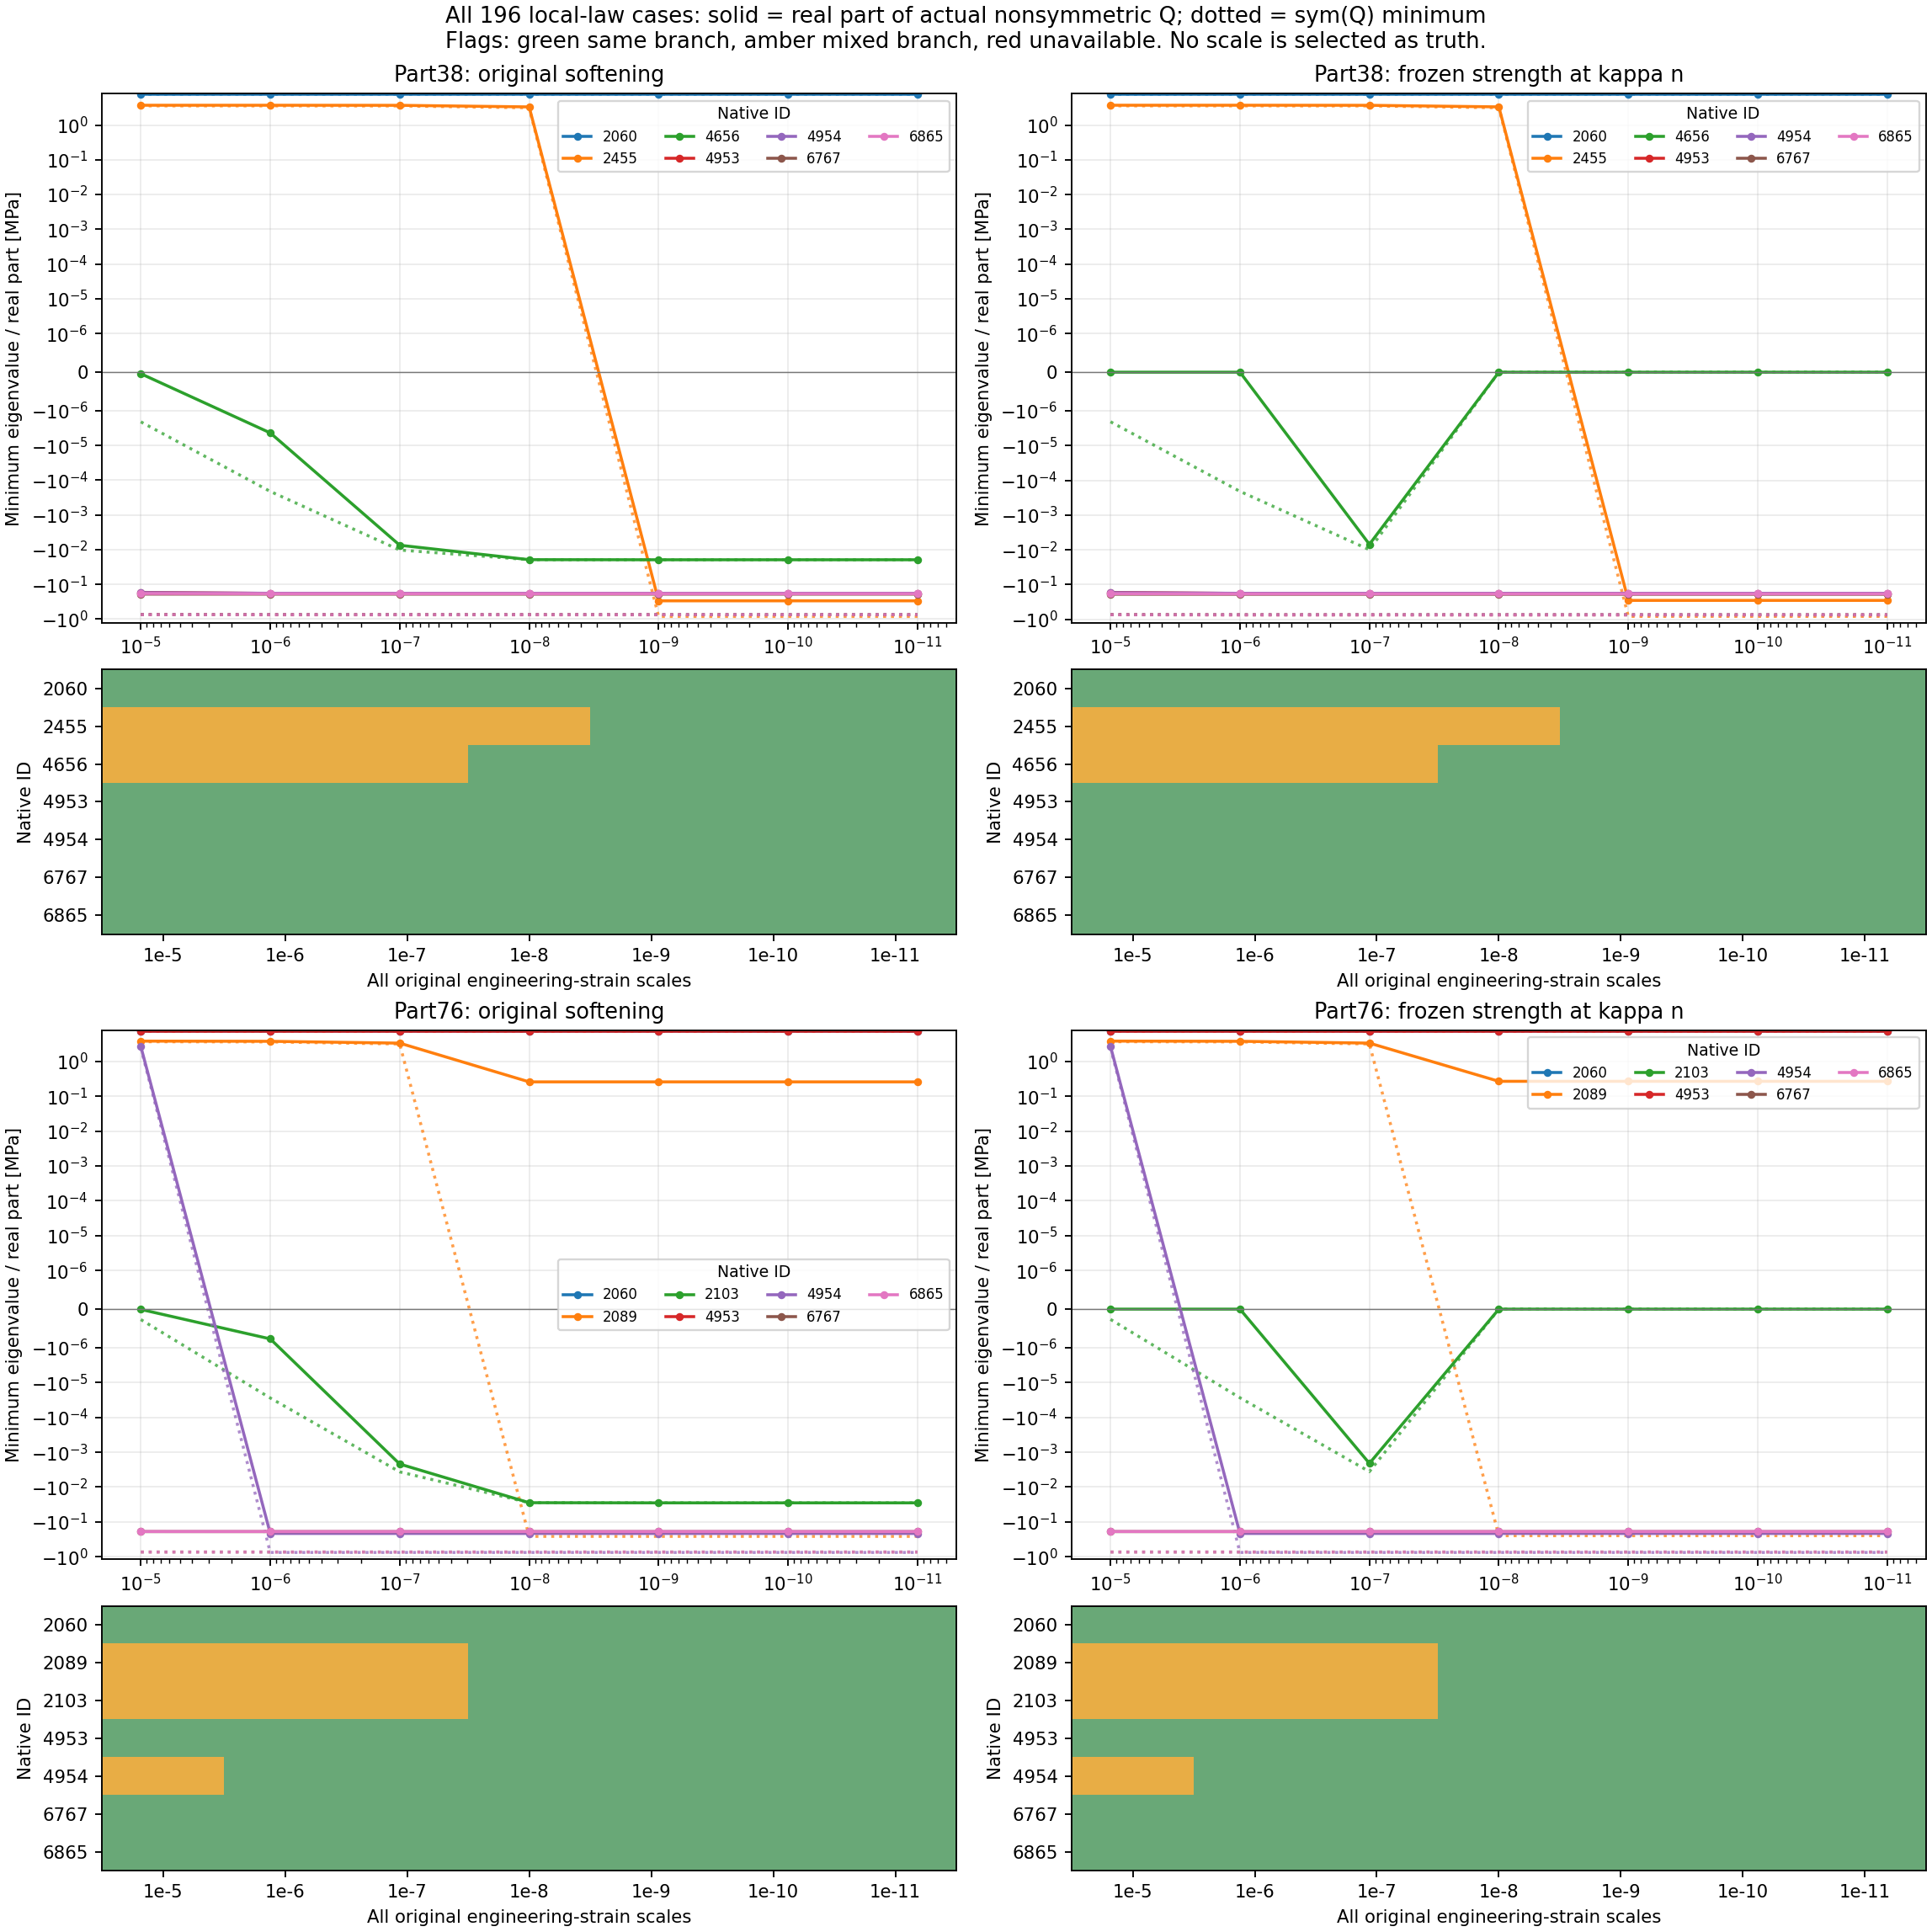

Values plotted in this chart, from the file beside it:
part, native_id, law, strain_scale, base_status, base_reason, available, all_12_perturbations_same_branch, minimum_symmetric_acoustic_Pa, minimum_angle_deg, maximum_abs_Qxz_minus_Qzx_Pa, C_Frobenius_Pa, engineering_C_asymmetry_Frobenius_Pa, elastic_shear_modulus_Pa, elastic_longitudinal_modulus_Pa, source_time_s, actual_baseline_status, actual_baseline_reason, scale_power, original_angle_rows, computed_available_angles, pure_real_negative_eigenvalue_count, pure_real_negative_angle_count, complex_pair_angle_count
38, 2060, frozen_strength_at_kappa_n, 1.0000000000000001e-05, 1, 1, 1, 1, 7518796, 44, 9.1269612312316895e-08, 63891026, 3.6135315895080566e-07, 7518796, 29632906, 10.38, 1, 1, 5, 181, 181, 0, 0, 0
38, 2060, frozen_strength_at_kappa_n, 9.9999999999999995e-07, 1, 1, 1, 1, 7518796, 46, 9.0897083282470703e-07, 63891026, 3.6358833312988281e-06, 7518796, 29632906, 10.38, 1, 1, 6, 181, 181, 0, 0, 0
38, 2060, frozen_strength_at_kappa_n, 9.9999999999999995e-08, 1, 1, 1, 1, 7518797, 0, 9.0971589088439941e-06, 63891026, 3.6381185054779053e-05, 7518796, 29632906, 10.38, 1, 1, 7, 181, 181, 0, 0, 0
38, 2060, frozen_strength_at_kappa_n, 1e-08, 1, 1, 1, 1, 7518796, 45, 9.094923734664917e-05, 63891026, 0.0003638, 7518796, 29632906, 10.38, 1, 1, 8, 181, 181, 0, 0, 0
38, 2060, frozen_strength_at_kappa_n, 1.0000000000000001e-09, 1, 1, 1, 1, 7518796, 135, 0.0009095, 63891026, 0.003638, 7518796, 29632906, 10.38, 1, 1, 9, 181, 181, 0, 0, 0
38, 2060, frozen_strength_at_kappa_n, 1e-10, 1, 1, 1, 1, 7518796, 0, 1.862645149230957e-09, 63891026, 0, 7518796, 29632906, 10.38, 1, 1, 10, 181, 181, 0, 0, 0
38, 2060, frozen_strength_at_kappa_n, 9.9999999999999994e-12, 1, 1, 1, 1, 7518797, 0, 1.862645149230957e-09, 63891026, 0, 7518796, 29632906, 10.38, 1, 1, 11, 181, 181, 0, 0, 0
38, 2060, original_softening, 1.0000000000000001e-05, 1, 1, 1, 1, 7518796, 44, 9.1269612312316895e-08, 63891026, 3.6135315895080566e-07, 7518796, 29632906, 10.38, 1, 1, 5, 181, 181, 0, 0, 0
38, 2060, original_softening, 9.9999999999999995e-07, 1, 1, 1, 1, 7518796, 46, 9.0897083282470703e-07, 63891026, 3.6358833312988281e-06, 7518796, 29632906, 10.38, 1, 1, 6, 181, 181, 0, 0, 0
38, 2060, original_softening, 9.9999999999999995e-08, 1, 1, 1, 1, 7518797, 0, 9.0971589088439941e-06, 63891026, 3.6381185054779053e-05, 7518796, 29632906, 10.38, 1, 1, 7, 181, 181, 0, 0, 0
38, 2060, original_softening, 1e-08, 1, 1, 1, 1, 7518796, 45, 9.094923734664917e-05, 63891026, 0.0003638, 7518796, 29632906, 10.38, 1, 1, 8, 181, 181, 0, 0, 0
38, 2060, original_softening, 1.0000000000000001e-09, 1, 1, 1, 1, 7518796, 135, 0.0009095, 63891026, 0.003638, 7518796, 29632906, 10.38, 1, 1, 9, 181, 181, 0, 0, 0
38, 2060, original_softening, 1e-10, 1, 1, 1, 1, 7518796, 0, 1.862645149230957e-09, 63891026, 0, 7518796, 29632906, 10.38, 1, 1, 10, 181, 181, 0, 0, 0
38, 2060, original_softening, 9.9999999999999994e-12, 1, 1, 1, 1, 7518797, 0, 1.862645149230957e-09, 63891026, 0, 7518796, 29632906, 10.38, 1, 1, 11, 181, 181, 0, 0, 0
38, 2455, frozen_strength_at_kappa_n, 1.0000000000000001e-05, 2, 3, 1, 0, 3566674, 140, 4046550, 63302479, 14010462, 7518796, 29632906, 10.38, 2, 3, 5, 181, 181, 0, 0, 0
38, 2455, frozen_strength_at_kappa_n, 9.9999999999999995e-07, 2, 3, 1, 0, 3564531, 140, 4037651, 63327035, 13968204, 7518796, 29632906, 10.38, 2, 3, 6, 181, 181, 0, 0, 0
38, 2455, frozen_strength_at_kappa_n, 9.9999999999999995e-08, 2, 3, 1, 0, 3546428, 45, 4228871, 63366913, 14299844, 7518796, 29632906, 10.38, 2, 3, 7, 181, 181, 0, 0, 0
38, 2455, frozen_strength_at_kappa_n, 1e-08, 2, 3, 1, 0, 3142028, 45, 5035716, 63627993, 16968624, 7518796, 29632906, 10.38, 2, 3, 8, 181, 181, 0, 0, 0
38, 2455, frozen_strength_at_kappa_n, 1.0000000000000001e-09, 2, 3, 1, 1, -824668, 143, 8025928, 65148193, 27844409, 7518796, 29632906, 10.38, 2, 3, 9, 181, 181, 26, 26, 0
38, 2455, frozen_strength_at_kappa_n, 1e-10, 2, 3, 1, 1, -824668, 143, 8025928, 65148193, 27844409, 7518796, 29632906, 10.38, 2, 3, 10, 181, 181, 26, 26, 0
38, 2455, frozen_strength_at_kappa_n, 9.9999999999999994e-12, 2, 3, 1, 1, -824668, 143, 8025928, 65148193, 27844409, 7518796, 29632906, 10.38, 2, 3, 11, 181, 181, 26, 26, 0
38, 2455, original_softening, 1.0000000000000001e-05, 2, 3, 1, 0, 3561037, 140, 4052024, 63303330, 14029414, 7518796, 29632906, 10.38, 2, 3, 5, 181, 181, 0, 0, 0
38, 2455, original_softening, 9.9999999999999995e-07, 2, 3, 1, 0, 3558891, 140, 4043113, 63327913, 13987099, 7518796, 29632906, 10.38, 2, 3, 6, 181, 181, 0, 0, 0
38, 2455, original_softening, 9.9999999999999995e-08, 2, 3, 1, 0, 3540754, 45, 4234591, 63367896, 14319187, 7518796, 29632906, 10.38, 2, 3, 7, 181, 181, 0, 0, 0
38, 2455, original_softening, 1e-08, 2, 3, 1, 0, 3135705, 45, 5042527, 63629869, 16991578, 7518796, 29632906, 10.38, 2, 3, 8, 181, 181, 0, 0, 0
38, 2455, original_softening, 1.0000000000000001e-09, 2, 3, 1, 1, -837149, 143, 8036784, 65156243, 27882074, 7518796, 29632906, 10.38, 2, 3, 9, 181, 181, 26, 26, 0
38, 2455, original_softening, 1e-10, 2, 3, 1, 1, -837149, 143, 8036784, 65156243, 27882074, 7518796, 29632906, 10.38, 2, 3, 10, 181, 181, 26, 26, 0
38, 2455, original_softening, 9.9999999999999994e-12, 2, 3, 1, 1, -837149, 143, 8036784, 65156243, 27882074, 7518796, 29632906, 10.38, 2, 3, 11, 181, 181, 26, 26, 0
38, 4656, frozen_strength_at_kappa_n, 1.0000000000000001e-05, 4, 6, 1, 0, -2.069, 0, 12347, 30768738, 43583, 7518796, 29632906, 10.38, 4, 6, 5, 181, 181, 0, 0, 0
38, 4656, frozen_strength_at_kappa_n, 9.9999999999999995e-07, 4, 6, 1, 0, -208.3, 0, 117038, 28503088, 401656, 7518796, 29632906, 10.38, 4, 6, 6, 181, 181, 0, 0, 0
38, 4656, frozen_strength_at_kappa_n, 9.9999999999999995e-08, 4, 6, 1, 0, -9931, 0, 325445, 5839285, 893300, 7518796, 29632906, 10.38, 4, 6, 7, 181, 181, 6, 6, 0
38, 4656, frozen_strength_at_kappa_n, 1e-08, 4, 6, 1, 1, 0, 0, 0, 0, 0, 7518796, 29632906, 10.38, 4, 6, 8, 181, 181, 0, 0, 0
38, 4656, frozen_strength_at_kappa_n, 1.0000000000000001e-09, 4, 6, 1, 1, 0, 0, 0, 0, 0, 7518796, 29632906, 10.38, 4, 6, 9, 181, 181, 0, 0, 0
38, 4656, frozen_strength_at_kappa_n, 1e-10, 4, 6, 1, 1, 0, 0, 0, 0, 0, 7518796, 29632906, 10.38, 4, 6, 10, 181, 181, 0, 0, 0
38, 4656, frozen_strength_at_kappa_n, 9.9999999999999994e-12, 4, 6, 1, 1, 0, 0, 0, 0, 0, 7518796, 29632906, 10.38, 4, 6, 11, 181, 181, 0, 0, 0
38, 4656, original_softening, 1.0000000000000001e-05, 4, 6, 1, 0, -2.091, 0, 12282, 30739674, 43348, 7518796, 29632906, 10.38, 4, 6, 5, 181, 181, 3, 3, 0
38, 4656, original_softening, 9.9999999999999995e-07, 4, 6, 1, 0, -210.6, 0, 116391, 28473772, 399283, 7518796, 29632906, 10.38, 4, 6, 6, 181, 181, 3, 3, 0
38, 4656, original_softening, 9.9999999999999995e-08, 4, 6, 1, 0, -10239, 0, 319445, 5804474, 870088, 7518796, 29632906, 10.38, 4, 6, 7, 181, 181, 10, 10, 0
38, 4656, original_softening, 1e-08, 4, 6, 1, 1, -19396, 21, 12210, 40170, 56809, 7518796, 29632906, 10.38, 4, 6, 8, 181, 181, 171, 144, 0
38, 4656, original_softening, 1.0000000000000001e-09, 4, 6, 1, 1, -19519, 21, 12302, 40444, 57196, 7518796, 29632906, 10.38, 4, 6, 9, 181, 181, 170, 141, 0
38, 4656, original_softening, 1e-10, 4, 6, 1, 1, -19521, 21, 12303, 40447, 57200, 7518796, 29632906, 10.38, 4, 6, 10, 181, 181, 167, 139, 0
38, 4656, original_softening, 9.9999999999999994e-12, 4, 6, 1, 1, -19521, 21, 12303, 40447, 57200, 7518796, 29632906, 10.38, 4, 6, 11, 181, 181, 170, 143, 0
38, 4953, frozen_strength_at_kappa_n, 1.0000000000000001e-05, 2, 3, 1, 1, -735883, 135, 8062177, 64268665, 27628739, 7518796, 29632906, 10.38, 2, 3, 5, 181, 181, 21, 21, 0
38, 4953, frozen_strength_at_kappa_n, 9.9999999999999995e-07, 2, 3, 1, 1, -747793, 135, 8050463, 64281338, 27664391, 7518796, 29632906, 10.38, 2, 3, 6, 181, 181, 22, 22, 0
38, 4953, frozen_strength_at_kappa_n, 9.9999999999999995e-08, 2, 3, 1, 1, -747911, 135, 8050345, 64281465, 27664748, 7518796, 29632906, 10.38, 2, 3, 7, 181, 181, 22, 22, 0
38, 4953, frozen_strength_at_kappa_n, 1e-08, 2, 3, 1, 1, -747913, 135, 8050344, 64281466, 27664752, 7518796, 29632906, 10.38, 2, 3, 8, 181, 181, 22, 22, 0
38, 4953, frozen_strength_at_kappa_n, 1.0000000000000001e-09, 2, 3, 1, 1, -747913, 135, 8050344, 64281466, 27664752, 7518796, 29632906, 10.38, 2, 3, 9, 181, 181, 22, 22, 0
38, 4953, frozen_strength_at_kappa_n, 1e-10, 2, 3, 1, 1, -747913, 135, 8050344, 64281466, 27664752, 7518796, 29632906, 10.38, 2, 3, 10, 181, 181, 22, 22, 0
38, 4953, frozen_strength_at_kappa_n, 9.9999999999999994e-12, 2, 3, 1, 1, -747913, 135, 8050344, 64281466, 27664752, 7518796, 29632906, 10.38, 2, 3, 11, 181, 181, 22, 22, 0
38, 4953, original_softening, 1.0000000000000001e-05, 2, 3, 1, 1, -737599, 135, 8063714, 64269641, 27634006, 7518796, 29632906, 10.38, 2, 3, 5, 181, 181, 21, 21, 0
38, 4953, original_softening, 9.9999999999999995e-07, 2, 3, 1, 1, -749511, 135, 8051998, 64282318, 27669665, 7518796, 29632906, 10.38, 2, 3, 6, 181, 181, 22, 22, 0
38, 4953, original_softening, 9.9999999999999995e-08, 2, 3, 1, 1, -749630, 135, 8051880, 64282445, 27670022, 7518796, 29632906, 10.38, 2, 3, 7, 181, 181, 22, 22, 0
38, 4953, original_softening, 1e-08, 2, 3, 1, 1, -749631, 135, 8051879, 64282447, 27670026, 7518796, 29632906, 10.38, 2, 3, 8, 181, 181, 22, 22, 0
38, 4953, original_softening, 1.0000000000000001e-09, 2, 3, 1, 1, -749631, 135, 8051879, 64282447, 27670026, 7518796, 29632906, 10.38, 2, 3, 9, 181, 181, 22, 22, 0
38, 4953, original_softening, 1e-10, 2, 3, 1, 1, -749631, 135, 8051879, 64282447, 27670026, 7518796, 29632906, 10.38, 2, 3, 10, 181, 181, 22, 22, 0
38, 4953, original_softening, 9.9999999999999994e-12, 2, 3, 1, 1, -749631, 135, 8051879, 64282447, 27670026, 7518796, 29632906, 10.38, 2, 3, 11, 181, 181, 22, 22, 0
38, 4954, frozen_strength_at_kappa_n, 1.0000000000000001e-05, 2, 3, 1, 1, -733421, 34, 8057372, 64412767, 27584195, 7518796, 29632906, 10.38, 2, 3, 5, 181, 181, 21, 21, 0
38, 4954, frozen_strength_at_kappa_n, 9.9999999999999995e-07, 2, 3, 1, 1, -740636, 34, 8050302, 64420211, 27604998, 7518796, 29632906, 10.38, 2, 3, 6, 181, 181, 22, 22, 0
38, 4954, frozen_strength_at_kappa_n, 9.9999999999999995e-08, 2, 3, 1, 1, -740708, 34, 8050231, 64420285, 27605206, 7518796, 29632906, 10.38, 2, 3, 7, 181, 181, 22, 22, 0
38, 4954, frozen_strength_at_kappa_n, 1e-08, 2, 3, 1, 1, -740709, 34, 8050231, 64420286, 27605208, 7518796, 29632906, 10.38, 2, 3, 8, 181, 181, 22, 22, 0
... 136 more rows
